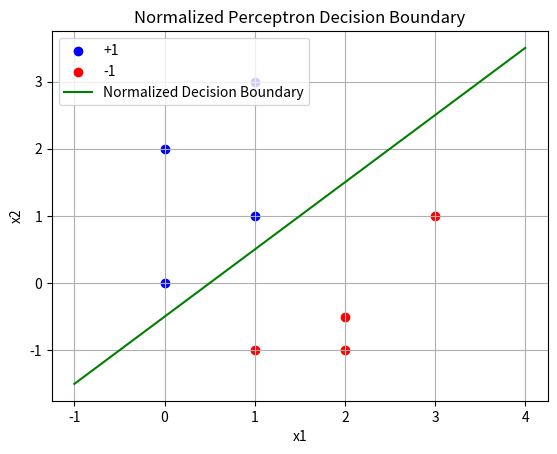

This chart was generated by the following Python code:
import numpy as np

# Dataset
# Features (x1, x2) and labels (y)
data = np.array([
    [0, 2, 1],
    [1, 3, 1],
    [3, 1, -1],
    [1, 1, 1],
    [2, -0.5, -1],
    [2, -1, -1],
    [0, 0, 1],
    [1, -1, -1]
])

X = data[:, :2]  # Features (x1, x2)
y = data[:, 2]   # Labels (+1 or -1)

# Initialize weights and bias
w = np.zeros(2)  # Weights (w1, w2)
b = 0            # Bias
learning_rate = 1
max_iterations = 1000  # Stop after a maximum number of iterations

# Perceptron algorithm
for _ in range(max_iterations):
    errors = 0
    for i in range(len(X)):
        # Compute the prediction
        prediction = np.sign(np.dot(w, X[i]) + b)
        
        # Update if misclassified
        if y[i] * (np.dot(w, X[i]) + b) <= 0:
            w += learning_rate * y[i] * X[i]
            b += learning_rate * y[i]
            errors += 1
    # Stop if no misclassifications
    if errors == 0:
        break

# Normalize the weights
norm = np.linalg.norm(w)
w_normalized = w / norm
b_normalized = b / norm

# Output the normalized weights and bias
print(f"Normalized weights: {w_normalized}")
print(f"Normalized bias: {b_normalized}")

# Margin computation
margin = 2 / norm  # Margin for a correctly classified perceptron
print(f"Margin: {margin}")

# Decision boundary function
def decision_boundary(x1):
    return -(w_normalized[0] * x1 + b_normalized) / w_normalized[1]

# Plotting the dataset and the normalized decision boundary
import matplotlib.pyplot as plt

# Positive and negative points
positive = data[data[:, 2] == 1][:, :2]
negative = data[data[:, 2] == -1][:, :2]

plt.scatter(positive[:, 0], positive[:, 1], color='blue', label='+1')
plt.scatter(negative[:, 0], negative[:, 1], color='red', label='-1')

# Plot decision boundary
x1 = np.linspace(-1, 4, 100)
x2 = decision_boundary(x1)
plt.plot(x1, x2, color='green', label='Normalized Decision Boundary')

plt.xlabel('x1')
plt.ylabel('x2')
plt.legend()
plt.grid(True)
plt.title('Normalized Perceptron Decision Boundary')
plt.show()
